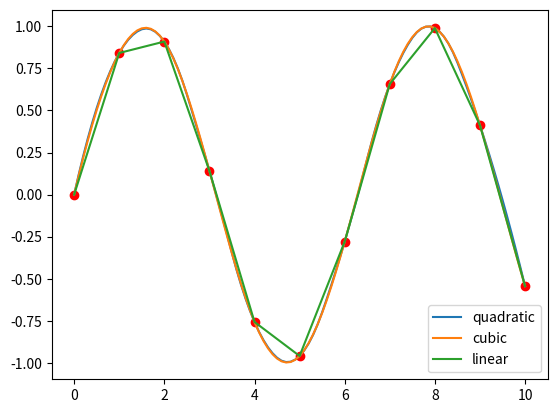

The script that saved this image:
import matplotlib.pyplot as plt
import numpy as np
from scipy import interpolate

x = np.linspace(0, 10, 11)
y = np.sin(x)

xnew = np.linspace(0, 10, 101)

plt.plot(x, y, 'ro')

for kind in ["quadratic", "cubic", "linear"]:
    f = interpolate.interp1d(x, y, kind=kind)

    ynew = f(xnew)

    plt.plot(xnew, ynew, label=str(kind))

plt.legend(loc='lower right')
plt.show()